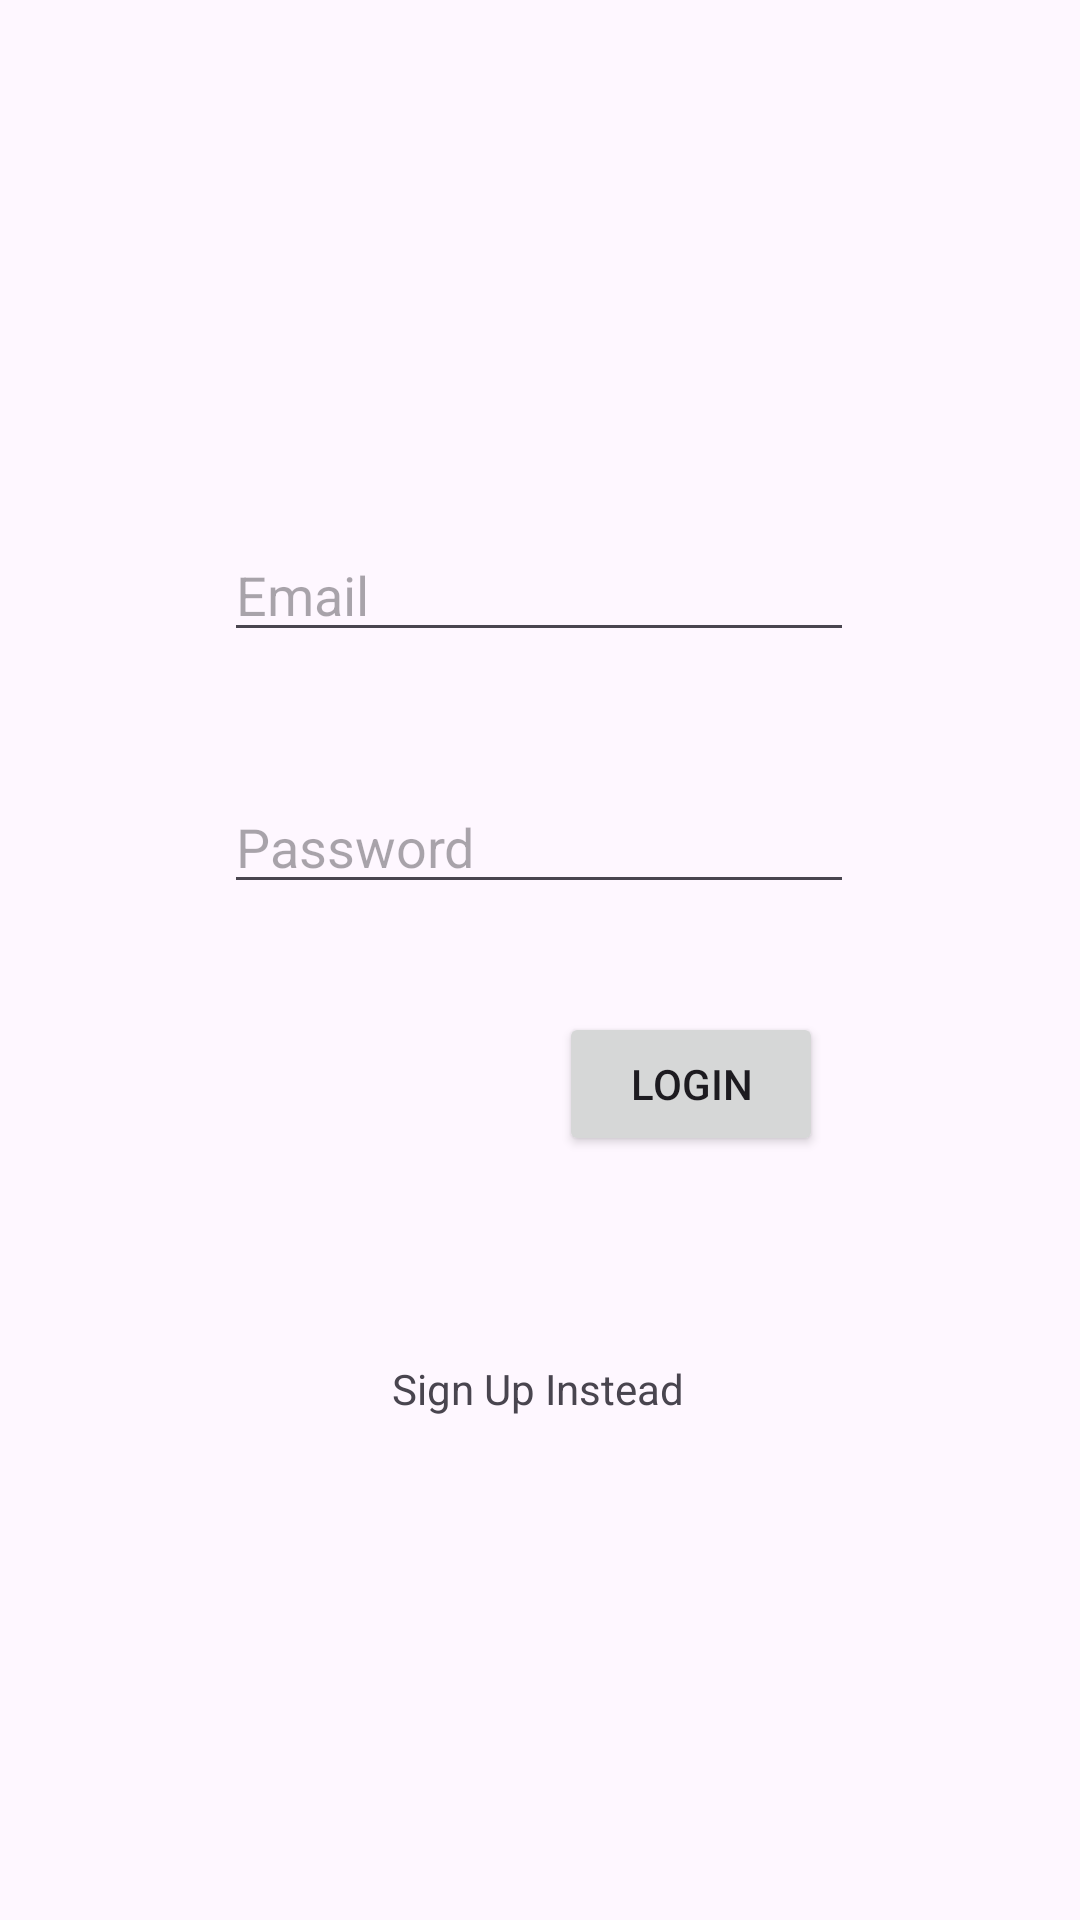

Produce the Android XML layout that renders to this screen, including the resource entries it uses.
<!-- AndroidManifest.xml: application theme Theme.UnipiCityVibe -->
<!-- res/layout/activity_login.xml -->
<?xml version="1.0" encoding="utf-8"?>
<androidx.constraintlayout.widget.ConstraintLayout xmlns:android="http://schemas.android.com/apk/res/android"
    xmlns:app="http://schemas.android.com/apk/res-auto"
    xmlns:tools="http://schemas.android.com/tools"
    android:id="@+id/main"
    android:layout_width="match_parent"
    android:layout_height="match_parent"
    tools:context=".LoginActivity">

    <EditText
        android:id="@+id/emailEditText2"
        android:layout_width="wrap_content"
        android:layout_height="wrap_content"
        android:layout_marginTop="176dp"
        android:ems="10"
        android:hint="@string/email"
        android:inputType="textEmailAddress"
        app:layout_constraintEnd_toEndOf="parent"
        app:layout_constraintHorizontal_bias="0.497"
        app:layout_constraintStart_toStartOf="parent"
        app:layout_constraintTop_toTopOf="parent" />

    <Button
        android:id="@+id/LoginButton2"
        android:layout_width="wrap_content"
        android:layout_height="wrap_content"
        android:layout_marginTop="36dp"
        android:text="@string/login"
        app:layout_constraintEnd_toEndOf="parent"
        app:layout_constraintHorizontal_bias="0.685"
        app:layout_constraintStart_toStartOf="parent"
        app:layout_constraintTop_toBottomOf="@+id/passwordEditText2" />

    <TextView
        android:id="@+id/signUpTextView1"
        android:layout_width="wrap_content"
        android:layout_height="wrap_content"
        android:layout_marginTop="68dp"
        android:text="@string/sign_up_instead"
        android:textAlignment="viewStart"
        app:layout_constraintEnd_toEndOf="parent"
        app:layout_constraintHorizontal_bias="0.498"
        app:layout_constraintStart_toStartOf="parent"
        app:layout_constraintTop_toBottomOf="@+id/LoginButton2" />

    <EditText
        android:id="@+id/passwordEditText2"
        android:layout_width="wrap_content"
        android:layout_height="wrap_content"
        android:layout_marginTop="260dp"
        android:ems="10"
        android:hint="@string/password"
        android:inputType="textPassword"
        app:layout_constraintEnd_toEndOf="parent"
        app:layout_constraintHorizontal_bias="0.497"
        app:layout_constraintStart_toStartOf="parent"
        app:layout_constraintTop_toTopOf="parent" />

</androidx.constraintlayout.widget.ConstraintLayout>
<!-- resources referenced by this layout -->
<resources>
  <string name="email">Email</string>
  <string name="login">Login</string>
  <string name="password">Password</string>
  <string name="sign_up_instead">Sign Up Instead</string>
  <style name="Theme.UnipiCityVibe" parent="Base.Theme.UnipiCityVibe" />
  <style name="Base.Theme.UnipiCityVibe" parent="Theme.Material3.DayNight.NoActionBar">
          
          
      </style>
</resources>
